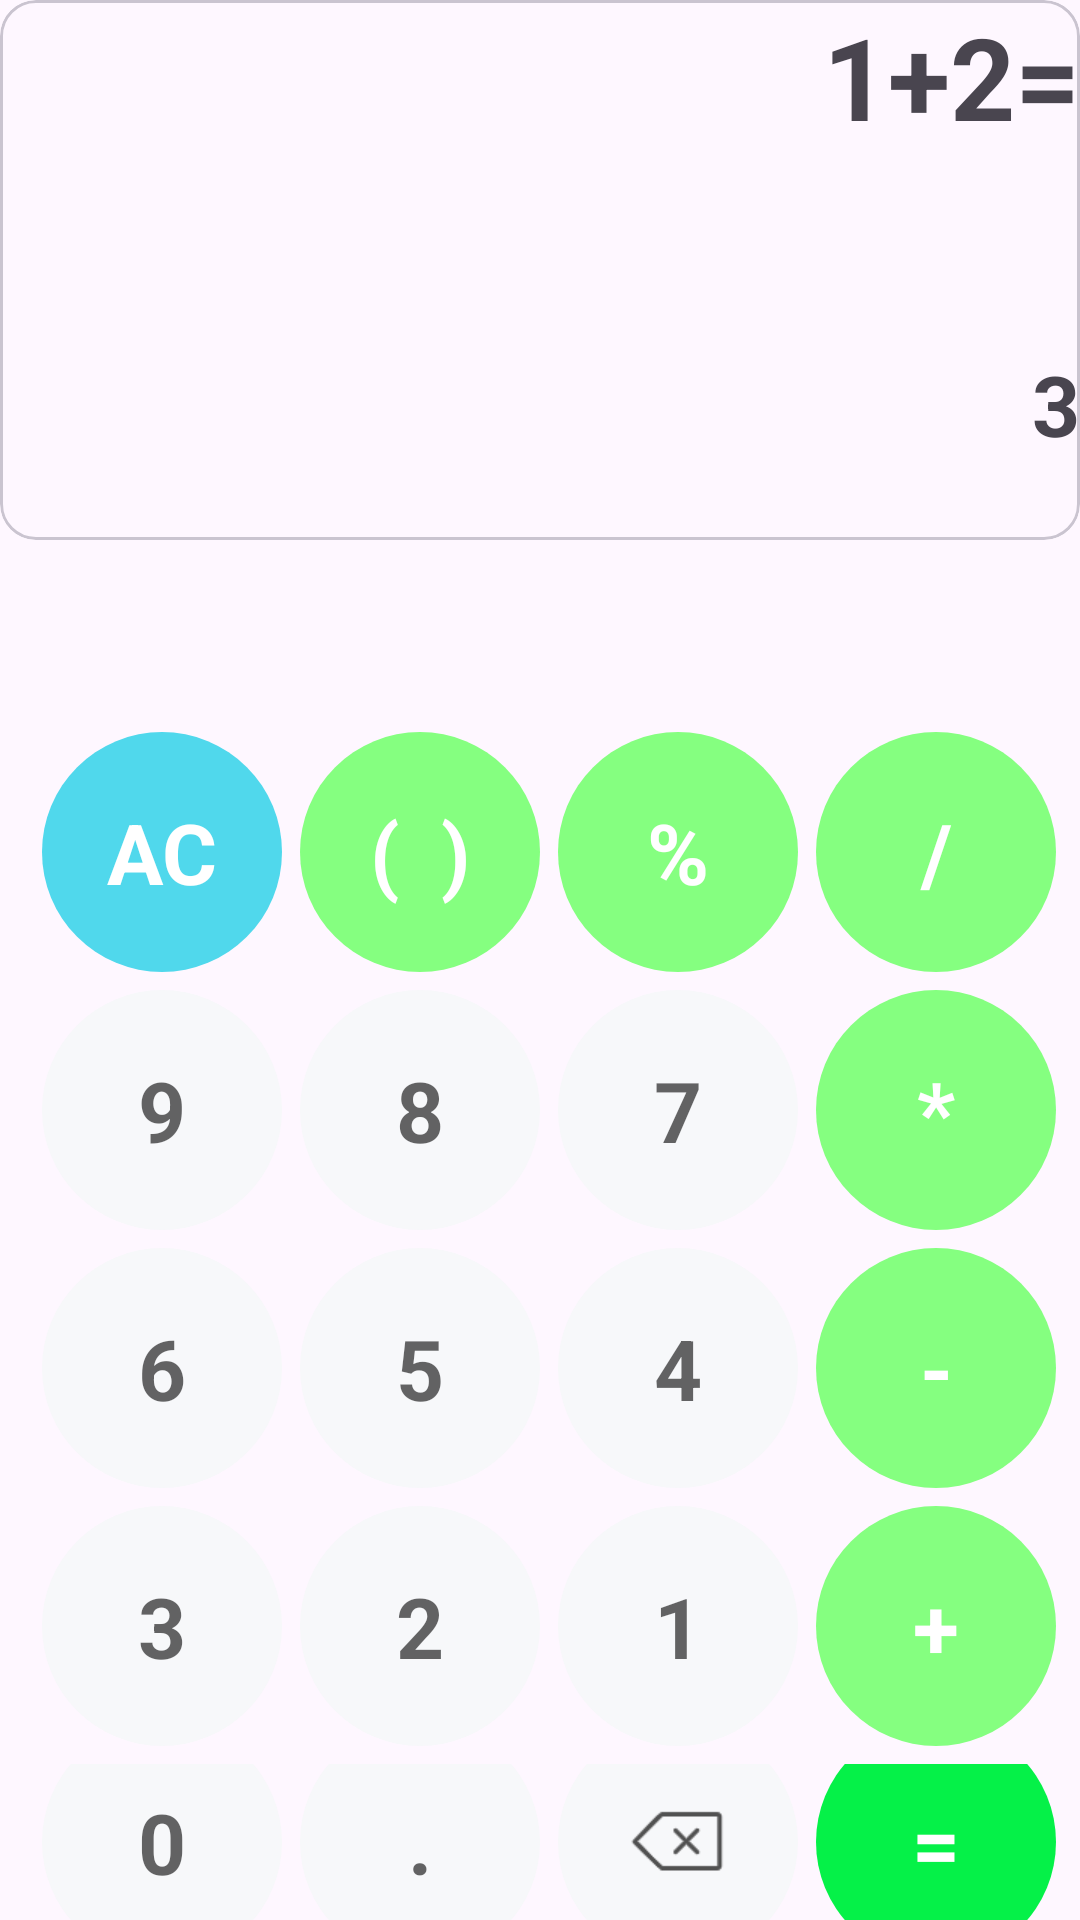

Android layout source for this screen:
<!-- AndroidManifest.xml: application theme Theme.MentalArithmetic -->
<!-- res/layout/activity_calculator.xml -->
<?xml version="1.0" encoding="utf-8"?>
<LinearLayout xmlns:android="http://schemas.android.com/apk/res/android"
    xmlns:app="http://schemas.android.com/apk/res-auto"
    xmlns:tools="http://schemas.android.com/tools"
    android:layout_width="match_parent"
    android:layout_height="match_parent"
    tools:context=".activity.CalculatorActivity"
    android:orientation="vertical">

    <com.google.android.material.card.MaterialCardView
        android:layout_width="match_parent"
        android:layout_height="180dp">
        <TextView
            android:id="@+id/tv_expression"
            android:layout_width="match_parent"
            android:layout_height="64dp"
            android:text="1+2="
            android:textSize="38sp"
            android:textStyle="bold"
            android:gravity="end"/>
        <TextView
            android:id="@+id/tv_answer"
            android:layout_width="match_parent"
            android:layout_height="64dp"
            android:text="3"
            android:textSize="28sp"
            android:textStyle="bold"
            android:gravity="end"
            android:layout_gravity="bottom"/>
    </com.google.android.material.card.MaterialCardView>

    <LinearLayout
        style="@style/calculator_linear_style"
        android:layout_marginTop="64dp">
        <TextView
            android:id="@+id/tv_ac"
            style="@style/calculator_key_style"
            android:backgroundTint="@color/calculator_second_blue"
            android:text="AC"/>

        <TextView
            style="@style/calculator_key_style"
            android:text="(  )" />

        <TextView

            style="@style/calculator_key_style"
            android:text="%"/>
        <TextView
            android:id="@+id/tv_div"
            style="@style/calculator_key_style"
            android:text="/"/>
    </LinearLayout>
    <LinearLayout
        style="@style/calculator_linear_style">
        <TextView
            android:id="@+id/tv_9"
            style="@style/calculator_number_style"
            android:text="9" />
        <TextView
            android:id="@+id/tv_8"
            style="@style/calculator_number_style"
            android:text="8"/>
        <TextView
            android:id="@+id/tv_7"
            style="@style/calculator_number_style"
            android:text="7"/>
        <TextView
            android:id="@+id/tv_mul"
            style="@style/calculator_key_style"
            android:text="*"/>
    </LinearLayout>
    <LinearLayout
        style="@style/calculator_linear_style">
        <TextView
            android:id="@+id/tv_6"
            style="@style/calculator_number_style"
            android:text="6"/>
        <TextView
            android:id="@+id/tv_5"
            style="@style/calculator_number_style"
            android:text="5"/>
        <TextView
            android:id="@+id/tv_4"
            style="@style/calculator_number_style"
            android:text="4"/>

        <TextView
            android:id="@+id/tv_jian"
            style="@style/calculator_key_style"
            android:text="-"/>
    </LinearLayout>
    <LinearLayout
        style="@style/calculator_linear_style">
        <TextView
            android:id="@+id/tv_3"
            style="@style/calculator_number_style"
            android:text="3"/>
        <TextView
            android:id="@+id/tv_2"
            style="@style/calculator_number_style"
            android:text="2"/>
        <TextView
            android:id="@+id/tv_1"
            style="@style/calculator_number_style"
            android:text="1"/>

        <TextView
            android:id="@+id/tv_add"
            style="@style/calculator_key_style"
            android:text="+"/>
    </LinearLayout>
    <LinearLayout
        style="@style/calculator_linear_style">
        <TextView
            android:id="@+id/tv_0"
            style="@style/calculator_number_style"
            android:text="0"/>
        <TextView
            android:id="@+id/tv_point"
            style="@style/calculator_number_style"
            android:text="."/>
        <ImageView
            style="@style/calculator_number_style"
            android:src="@drawable/delete"
            android:scaleType="center"/>
        <TextView
            android:id="@+id/tv_equal"
            style="@style/calculator_key_style"
            android:backgroundTint="#05F148"
            android:text="="/>

    </LinearLayout>
</LinearLayout>
<!-- resources referenced by this layout -->
<resources>
  <color name="calculator_second_blue">#50d8ec</color>
  <style name="calculator_key_style">
      <item name="android:layout_height">80dp</item>
      <item name="android:layout_width">80dp</item>
      <item name="android:textColor">@color/white</item>
      <item name="android:textSize">28sp</item>
      <item name="android:gravity">center</item>
      <item name="android:textStyle">bold</item>
      <item name="android:layout_marginStart">@dimen/edit_margin_lr</item>
      <item name="android:background">@drawable/calculator_primary_style</item>
  </style>
  <style name="calculator_linear_style">
          <item name="android:layout_height">wrap_content</item>
          <item name="android:layout_width">match_parent</item>
          <item name="android:gravity">center</item>
          <item name="android:layout_marginTop">@dimen/edit_margin_lr</item>
          <item name="android:layout_marginStart">@dimen/edit_margin_lr</item>
          <item name="android:layout_marginEnd">@dimen/edit_margin_lr</item>
      </style>
  <style name="calculator_number_style">
          <item name="android:layout_height">80dp</item>
          <item name="android:layout_width">80dp</item>
          <item name="android:textColor">#9A000000</item>
          <item name="android:textSize">28sp</item>
          <item name="android:gravity">center</item>
          <item name="android:textStyle">bold</item>
          <item name="android:layout_marginStart">@dimen/edit_margin_lr</item>
          <item name="android:background">@drawable/calculator_second_style</item>
      </style>
  <style name="Theme.MentalArithmetic" parent="Base.Theme.MentalArithmetic" />
  <color name="white">#FFFFFF</color>
  <dimen name="edit_margin_lr">6dp</dimen>
  <!-- drawable calculator_primary_style (drawable) -->
  <?xml version="1.0" encoding="utf-8"?>
  <shape xmlns:android="http://schemas.android.com/apk/res/android"
      android:shape="oval">
          <corners android:radius="360dp"/>
          <solid android:color="@color/calculator_primary_green"/>
  </shape>
  <!-- drawable calculator_second_style (drawable) -->
  <?xml version="1.0" encoding="utf-8"?>
  <shape xmlns:android="http://schemas.android.com/apk/res/android"
      android:shape="oval">
          <corners android:radius="360dp"/>
          <solid android:color="@color/calculator_number"/>
  </shape>
  <color name="calculator_primary_green">#85FF80</color>
  <color name="calculator_number">#F7F8FA</color>
  <color name="md_theme_light_primary">#4955B6</color>
  <color name="md_theme_light_onPrimary">#FFFFFF</color>
  <color name="md_theme_light_primaryContainer">#DFE0FF</color>
  <color name="md_theme_light_onPrimaryContainer">#000A64</color>
  <color name="md_theme_light_secondary">#6750A4</color>
  <color name="md_theme_light_onSecondary">#FFFFFF</color>
  <color name="md_theme_light_secondaryContainer">#E9DDFF</color>
  <color name="md_theme_light_onSecondaryContainer">#22005D</color>
  <color name="md_theme_light_tertiary">#4D57A9</color>
  <style name="Widget.AndroLuaX.Material3.Light.ActionBar" parent="Widget.Material3.Light.ActionBar.Solid">
          <item name="background">?colorPrimary</item>
          <item name="backgroundStacked">?colorSurface</item>
          <item name="backgroundSplit">?colorSurface</item>
          <item name="elevation">0dp</item>
      </style>
</resources>
